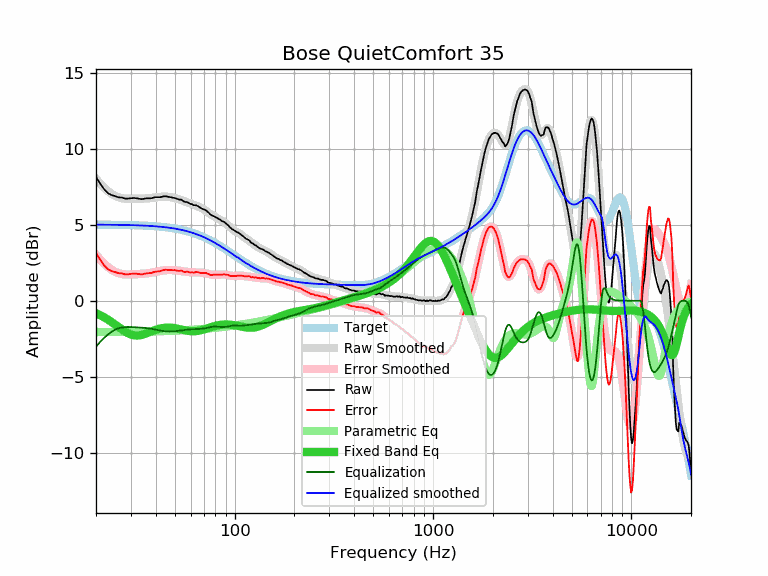

The table this chart was drawn from, first rows:
frequency, raw, error, smoothed, error_smoothed, equalization, parametric_eq, equalized_raw, equalized_smoothed, target
20, 8.14, 3.14, 8.03, 3.02, -3.02, -0.82, 5.12, 5.01, 5.01
21, 7.70, 2.70, 7.71, 2.71, -2.71, -0.95, 5.00, 5.01, 5.01
22, 7.33, 2.33, 7.44, 2.44, -2.44, -1.09, 4.89, 5.00, 5.00
23, 7.07, 2.07, 7.22, 2.21, -2.21, -1.24, 4.86, 5.00, 5.00
24, 6.95, 1.95, 7.03, 2.03, -2.03, -1.41, 4.92, 5.00, 5.00
25, 6.88, 1.89, 6.90, 1.90, -1.90, -1.57, 4.98, 5.00, 5.00
26, 6.80, 1.81, 6.81, 1.81, -1.81, -1.73, 4.99, 4.99, 4.99
27, 6.79, 1.80, 6.75, 1.76, -1.76, -1.89, 5.03, 4.99, 4.99
28, 6.72, 1.74, 6.72, 1.73, -1.73, -2.03, 4.99, 4.99, 4.99
29, 6.72, 1.74, 6.71, 1.73, -1.73, -2.14, 5.00, 4.98, 4.98
30, 6.74, 1.77, 6.71, 1.73, -1.73, -2.22, 5.01, 4.98, 4.98
31, 6.76, 1.79, 6.71, 1.74, -1.74, -2.27, 5.02, 4.97, 4.97
32, 6.74, 1.78, 6.71, 1.75, -1.75, -2.29, 4.99, 4.96, 4.96
33, 6.71, 1.75, 6.72, 1.76, -1.76, -2.28, 4.95, 4.96, 4.96
34, 6.68, 1.73, 6.72, 1.77, -1.77, -2.25, 4.91, 4.95, 4.95
35, 6.71, 1.77, 6.73, 1.78, -1.78, -2.20, 4.93, 4.94, 4.94
36, 6.74, 1.81, 6.74, 1.80, -1.80, -2.14, 4.94, 4.94, 4.94
37, 6.74, 1.82, 6.75, 1.82, -1.82, -2.08, 4.92, 4.93, 4.93
38, 6.74, 1.82, 6.76, 1.84, -1.84, -2.02, 4.90, 4.92, 4.92
39, 6.79, 1.88, 6.78, 1.87, -1.87, -1.96, 4.92, 4.91, 4.91
40, 6.81, 1.92, 6.80, 1.90, -1.90, -1.91, 4.91, 4.90, 4.90
41, 6.81, 1.93, 6.82, 1.93, -1.93, -1.87, 4.88, 4.89, 4.89
42, 6.81, 1.94, 6.83, 1.96, -1.96, -1.83, 4.85, 4.87, 4.87
43, 6.84, 1.98, 6.84, 1.98, -1.98, -1.80, 4.86, 4.86, 4.86
44, 6.87, 2.03, 6.85, 2.00, -2.00, -1.78, 4.87, 4.85, 4.85
45, 6.87, 2.04, 6.85, 2.02, -2.02, -1.77, 4.86, 4.83, 4.83
46, 6.84, 2.03, 6.84, 2.02, -2.02, -1.77, 4.82, 4.82, 4.82
47, 6.82, 2.02, 6.83, 2.03, -2.03, -1.77, 4.80, 4.80, 4.80
48, 6.80, 2.02, 6.81, 2.02, -2.02, -1.78, 4.78, 4.78, 4.78
49, 6.77, 2.01, 6.78, 2.02, -2.02, -1.79, 4.76, 4.77, 4.77
50, 6.76, 2.02, 6.75, 2.01, -2.01, -1.81, 4.76, 4.75, 4.75
51, 6.71, 1.99, 6.72, 1.99, -1.99, -1.83, 4.72, 4.73, 4.73
52, 6.67, 1.97, 6.69, 1.98, -1.98, -1.85, 4.69, 4.71, 4.71
53, 6.65, 1.97, 6.65, 1.97, -1.97, -1.87, 4.69, 4.68, 4.68
54, 6.65, 1.99, 6.61, 1.95, -1.95, -1.90, 4.70, 4.66, 4.66
55, 6.56, 1.92, 6.57, 1.93, -1.93, -1.92, 4.63, 4.64, 4.64
56, 6.50, 1.89, 6.53, 1.92, -1.92, -1.94, 4.58, 4.61, 4.61
57, 6.50, 1.91, 6.49, 1.91, -1.91, -1.96, 4.60, 4.59, 4.59
58, 6.47, 1.91, 6.46, 1.89, -1.89, -1.98, 4.58, 4.56, 4.56
59, 6.41, 1.88, 6.42, 1.88, -1.88, -1.99, 4.53, 4.54, 4.54
60, 6.36, 1.86, 6.38, 1.88, -1.88, -2.00, 4.49, 4.51, 4.51
61, 6.35, 1.87, 6.35, 1.87, -1.87, -2.01, 4.48, 4.48, 4.48
62, 6.29, 1.84, 6.32, 1.87, -1.87, -2.01, 4.42, 4.45, 4.45
63, 6.28, 1.86, 6.28, 1.87, -1.87, -2.01, 4.42, 4.42, 4.42
64, 6.28, 1.90, 6.25, 1.86, -1.86, -2.00, 4.42, 4.39, 4.39
65, 6.23, 1.88, 6.22, 1.86, -1.86, -1.99, 4.37, 4.35, 4.35
66, 6.19, 1.87, 6.18, 1.86, -1.86, -1.97, 4.33, 4.32, 4.32
67, 6.12, 1.84, 6.14, 1.85, -1.85, -1.95, 4.27, 4.29, 4.29
68, 6.07, 1.82, 6.10, 1.85, -1.85, -1.93, 4.23, 4.25, 4.25
69, 6.04, 1.83, 6.05, 1.84, -1.84, -1.91, 4.21, 4.22, 4.22
70, 6.01, 1.83, 6.00, 1.82, -1.82, -1.89, 4.19, 4.18, 4.18
71, 5.97, 1.83, 5.95, 1.81, -1.81, -1.86, 4.17, 4.15, 4.15
72, 5.93, 1.83, 5.90, 1.79, -1.79, -1.84, 4.14, 4.11, 4.11
73, 5.84, 1.77, 5.84, 1.77, -1.77, -1.81, 4.07, 4.07, 4.07
74, 5.79, 1.76, 5.79, 1.75, -1.75, -1.78, 4.04, 4.03, 4.03
75, 5.70, 1.71, 5.73, 1.74, -1.74, -1.76, 3.97, 3.99, 3.99
76, 5.65, 1.70, 5.68, 1.72, -1.72, -1.74, 3.93, 3.95, 3.95
77, 5.61, 1.70, 5.63, 1.71, -1.71, -1.71, 3.90, 3.91, 3.91
78, 5.58, 1.71, 5.58, 1.71, -1.71, -1.69, 3.88, 3.87, 3.87
79, 5.54, 1.71, 5.54, 1.70, -1.70, -1.67, 3.84, 3.83, 3.83
... 553 more rows
